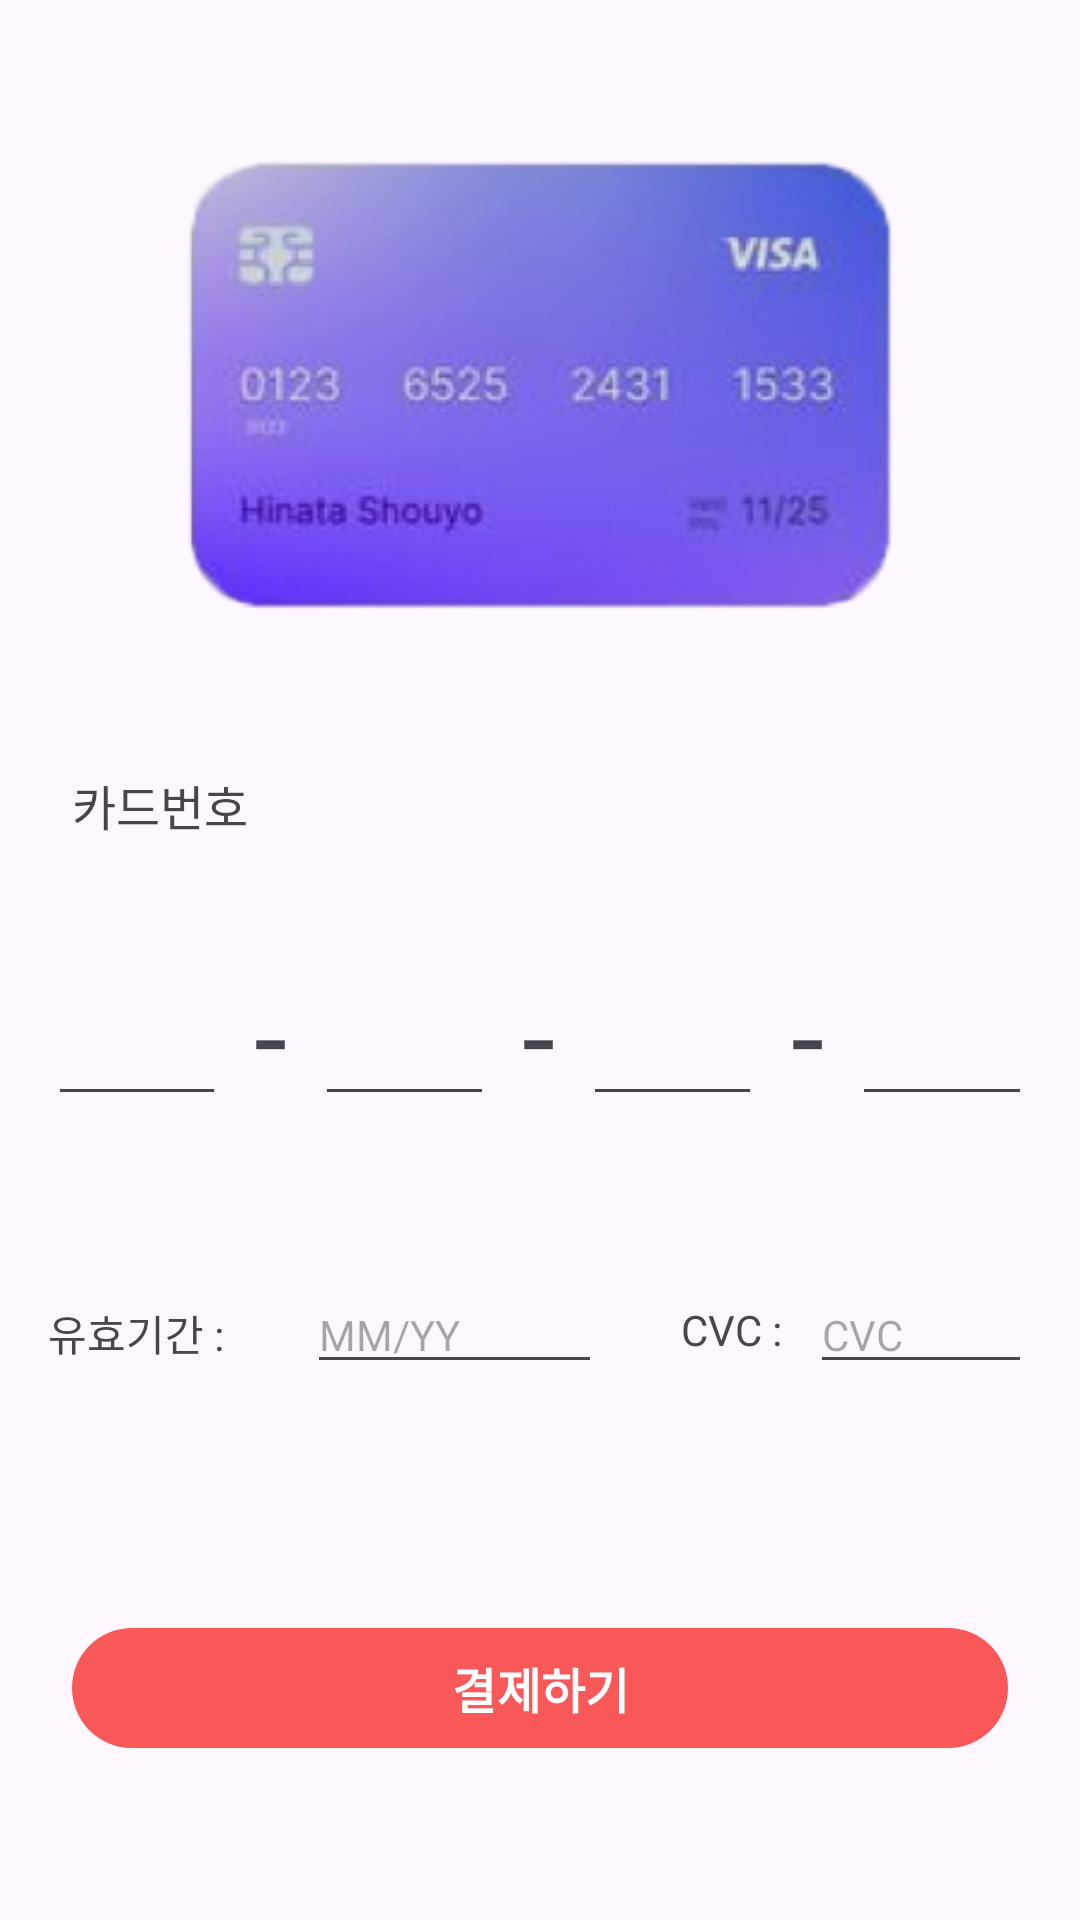

Layout XML and referenced resources for this Android screen:
<!-- AndroidManifest.xml: application theme Theme.MyApplication -->
<!-- res/layout/dialog_card_info.xml -->
<?xml version="1.0" encoding="utf-8"?>
<androidx.constraintlayout.widget.ConstraintLayout xmlns:android="http://schemas.android.com/apk/res/android"
        xmlns:app="http://schemas.android.com/apk/res-auto"
        xmlns:tools="http://schemas.android.com/tools"
        android:orientation="vertical"
        android:layout_width="match_parent"
        android:layout_height="wrap_content">

    <ImageView
            android:layout_width="wrap_content"
            android:layout_height="150dp"
            app:srcCompat="@drawable/card"
            android:id="@+id/imageView7"
            app:layout_constraintStart_toStartOf="parent"
            android:layout_marginStart="24dp"
            app:layout_constraintEnd_toEndOf="parent"
            android:layout_marginEnd="24dp"
            app:layout_constraintTop_toTopOf="parent"
            android:layout_marginTop="24dp"
            app:layout_constraintBottom_toTopOf="@+id/textView9" />

    <TextView
            android:layout_width="match_parent"
            android:layout_height="wrap_content"
            android:gravity="left"
            android:textSize="16sp"
            android:text="카드번호"
            android:id="@+id/textView9"
            app:layout_constraintBottom_toTopOf="@+id/linearLayout7"
            android:layout_marginBottom="8dp"
            android:layout_marginEnd="24dp"
            app:layout_constraintEnd_toEndOf="parent"
            app:layout_constraintStart_toStartOf="parent"
            android:layout_marginStart="24dp"
            app:layout_constraintTop_toBottomOf="@+id/imageView7"
            android:layout_marginTop="24dp" />

    <LinearLayout
            android:layout_width="match_parent"
            android:layout_height="wrap_content"
            android:orientation="horizontal"
            android:id="@+id/linearLayout7"
            app:layout_constraintBottom_toTopOf="@+id/linearLayout8"
            android:layout_marginBottom="24dp"
            app:layout_constraintStart_toStartOf="parent"
            android:layout_marginStart="16dp"
            android:layout_marginEnd="16dp"
            app:layout_constraintEnd_toEndOf="parent"
            app:layout_constraintTop_toBottomOf="@+id/textView9">

        <EditText
                android:id="@+id/ed_card_1"
                android:layout_width="0dp"
                android:layout_height="match_parent"
                android:layout_weight="2"
                android:ems="10"
                android:inputType="number"
                android:maxLength="4" />

        <TextView
                android:layout_width="0dp"
                android:layout_height="match_parent"
                android:layout_weight="1"
                android:text="-"
                android:textSize="40dp"
                android:gravity="center" />


        <EditText
                android:id="@+id/ed_card_2"
                android:layout_width="0dp"
                android:layout_height="match_parent"
                android:layout_weight="2"
                android:ems="10"
                android:inputType="number"
                android:maxLength="4" />

        <TextView
                android:layout_width="0dp"
                android:layout_height="match_parent"
                android:layout_weight="1"
                android:text="-"
                android:textSize="40dp"
                android:gravity="center" />


        <EditText
                android:id="@+id/ed_card_3"
                android:layout_width="0dp"
                android:layout_height="match_parent"
                android:layout_weight="2"
                android:ems="10"
                android:inputType="number"
                android:maxLength="4" />

        <TextView
                android:layout_width="0dp"
                android:layout_height="match_parent"
                android:layout_weight="1"
                android:text="-"
                android:textSize="40dp"
                android:gravity="center" />


        <EditText
                android:id="@+id/ed_card_4"
                android:layout_width="0dp"
                android:layout_height="match_parent"
                android:layout_weight="2"
                android:ems="10"
                android:inputType="text"
                android:maxLength="4" />

    </LinearLayout>


    <LinearLayout
            android:layout_width="match_parent"
            android:layout_height="wrap_content"
            android:orientation="horizontal"
            android:layout_marginBottom="24dp"
            app:layout_constraintBottom_toTopOf="@+id/buttonPay"
            android:layout_marginEnd="16dp"
            app:layout_constraintEnd_toEndOf="parent"
            app:layout_constraintStart_toStartOf="parent"
            android:layout_marginStart="16dp"
            android:id="@+id/linearLayout8"
            app:layout_constraintTop_toBottomOf="@+id/linearLayout7">

        <TextView
                android:layout_width="wrap_content"
                android:layout_height="wrap_content"
                android:textSize="14sp"
                android:text="유효기간 : "
                android:gravity="left"
                android:layout_weight="0.5" />

        <EditText
                android:id="@+id/ed_card_end_date"
                android:layout_width="0dp"
                android:layout_height="wrap_content"
                android:inputType="number"
                android:hint="MM/YY"
                android:textSize="14sp"
                android:layout_weight="2" />

        <TextView
                android:layout_width="0dp"
                android:layout_height="match_parent"
                android:gravity="center"
                android:textSize="14sp"
                android:text="CVC : "
                android:layout_marginStart="20dp"
                android:layout_weight="1" />

        <EditText
                android:id="@+id/ed_cvc"
                android:layout_width="0dp"
                android:layout_height="wrap_content"
                android:inputType="number"
                android:maxLength="3"
                android:hint="CVC"
                android:textSize="14sp"
                android:layout_weight="1.5" />

    </LinearLayout>

    <Button
            android:text="결제하기"
            android:layout_width="0dp"
            android:layout_height="wrap_content"
            android:id="@+id/buttonPay"
            app:layout_constraintStart_toStartOf="parent"
            android:layout_marginStart="24dp"
            android:layout_marginEnd="24dp"
            app:layout_constraintEnd_toEndOf="parent"
            android:textStyle="bold"
            android:textSize="16sp"
            android:layout_marginTop="24dp"
            app:layout_constraintTop_toBottomOf="@+id/linearLayout8"
            app:layout_constraintBottom_toBottomOf="parent"
            android:layout_marginBottom="24dp" />


</androidx.constraintlayout.widget.ConstraintLayout>
<!-- resources referenced by this layout -->
<resources>
  <!-- drawable card: png bitmap (drawable, 65619 bytes) -->
  <style name="Theme.MyApplication" parent="Base.Theme.MyApplication" />
  <style name="Base.Theme.MyApplication" parent="Theme.Material3.DayNight.NoActionBar">
          
           <item name="colorPrimary">@color/orange</item>
          <item name="windowActionBar">false</item>
          <item name="windowNoTitle">true</item>
  
      </style>
  <color name="orange">#F85858</color>
</resources>
